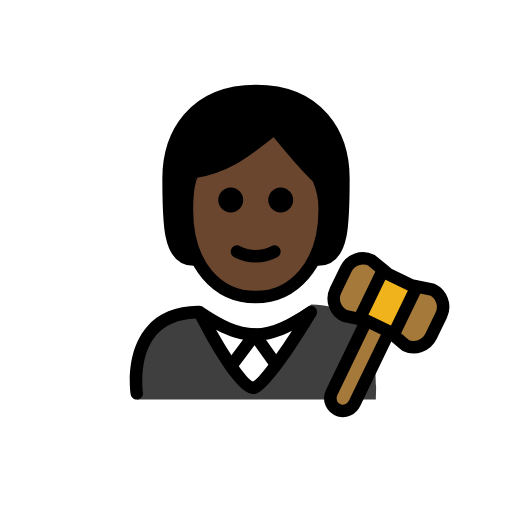
t = 0.00 s
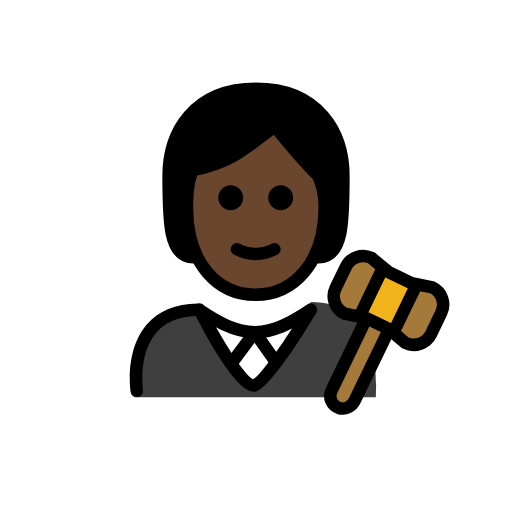
t = 0.48 s
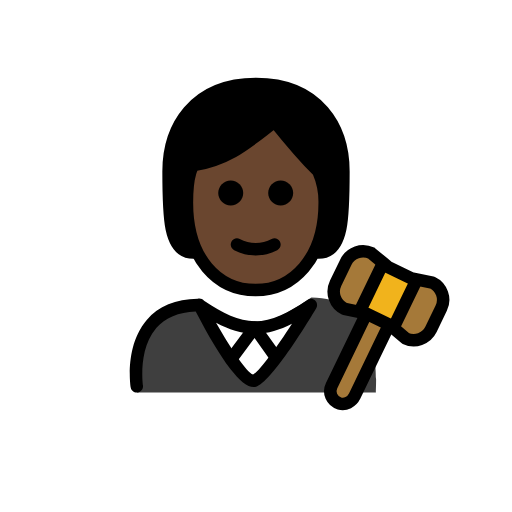
t = 1.43 s
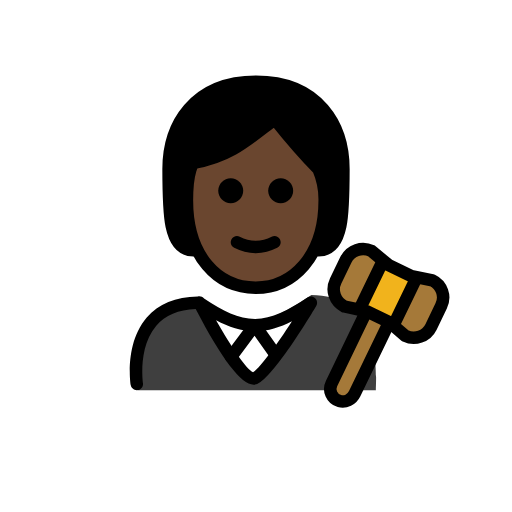
t = 1.90 s
t = 2.38 s: frame unchanged from t = 1.43 s, image omitted
t = 3.33 s: frame unchanged from t = 0.48 s, image omitted

The animated SVG that drew these frames (rendered in a browser with its animation timeline set to each time). Animation: 1 SMIL element (animateTransform=1); one cycle of 3.80 s, repeats indefinitely.

<?xml version='1.0' encoding='utf-8'?>
<svg xmlns="http://www.w3.org/2000/svg" id="emoji" viewBox="-5 -5 82 82" version="1.1" width="200" height="200" role="img">
  <title>OpenMoji: judge: dark skin tone</title><g><g id="color">
    <path fill="#3F3F3F" d="M16.9628,58.9989c0,0-2.1669-14.8402,9.8331-14.8402c3.1918,2.128,5.7264,3.6985,8.8,3.6922h-0.125 c3.0736,0.0063,6.208-1.9642,9.3999-4.0922c12.3378-0.0001,10.109,15.1402,10.34,15.2402" />
    <path fill="#FFFFFF" d="M44.7853,44.6077l-3.8861,5.9728l-2.5935,4.4989c-1.2071,2.0939-4.2282,2.0958-5.438,0.0035l-2.5994-4.4955 l-3.4576-5.9797C32.9523,49.8996,38.9435,49.8996,44.7853,44.6077z" />
    <path fill="#A57939" d="M64.2334,41.3898c1.53,0.73,2.17,2.57,1.43,4.09l-1.63,3.39c-0.74,1.52-2.58,2.16-4.1,1.43l-2.05-1.74 l0.36-0.43l3.41-7.05l0.04-0.2L64.2334,41.3898z" />
    <polygon fill="#F1B31C" points="61.6934,40.8798 61.6534,41.0798 58.2434,48.1298 57.8834,48.5598 57.3534,48.1198 57.3334,48.0998 53.6834,46.3398 53.6634,46.3398 52.7034,46.1298 52.8334,45.5198 56.2434,38.4698 56.4134,38.2698 57.2534,38.9598 60.8934,40.7198" />
    <path fill="#A57939" d="M57.3334,48.0998l0.02,0.02l-0.06,0.07l-5.5,11.38c-0.44,0.91-1.47,1.45-2.43,1.17 c-1.24-0.37-1.8-1.72-1.26-2.83l5.54-11.48l0.02-0.09h0.02L57.3334,48.0998z" />
    <path fill="#A57939" d="M54.4834,36.6798l1.93,1.59l-0.17,0.2l-3.41,7.05l-0.13,0.61l-2.52-0.54c-1.53-0.74-2.17-2.57-1.43-4.1 l1.64-3.38C51.1234,36.5798,52.9634,35.9398,54.4834,36.6798z" />
  </g>
  <g id="hair">
    <path fill="#000000" d="M26,36.5808c-4,0-4-6-4-13s4-14,14-14s14,7,14,14s0,13-4,13" />
  </g>
  <g id="skin">
    <path fill="#6a462f" d="M24.9365,28.5808c0,9,4.9365,14,11,14c5.9365,0,11.0635-5,11.0635-14c0.0245-1.7187-0.3164-3.4229-1-5 c-3-3-7-8-7-8c-4,3-7,6-13,7.0005C26,22.5808,24.9365,23.58,24.9365,28.5808z" />
  </g>
  <g id="line">
    <path d="M16.9082,58.9834c-0.4844,0-0.9102-0.3525-0.9863-0.8467c-0.041-0.2695-0.9727-6.6328,2.581-10.7754 c1.8809-2.1914,4.627-3.3261,8.166-3.375c0.3672-0.1035,0.7666,0.0235,1.0157,0.3116c3.0508,2.0175,5.5049,3.2656,8.1631,3.2783 c2.7226-0.0127,5.2294-1.3213,8.3828-3.4239c0.3886-0.2587,0.9052-0.2138,1.2441,0.1075c0.3379,0.3222,0.4092,0.8359,0.169,1.2373 c-1.6524,2.7705-7.2334,11.8652-9.6397,12.5625c-1.9541,0.5713-5.2012-3.4942-9.6621-12.0645 c-2.7637,0.1065-4.8857,1-6.3145,2.6612c-2.956,3.4365-2.1377,9.1201-2.1289,9.1777c0.083,0.5449-0.292,1.0547-0.8379,1.1387 C17.0098,58.9805,16.959,58.9834,16.9082,58.9834z M29.6025,47.7959c2.3633,4.1709,4.9024,7.9229,5.9258,8.3096 c0.9912-0.4873,3.6455-4.1123,6.2305-8.1358c-1.9512,0.9991-3.7979,1.5782-5.8047,1.6055c-0.0215,0.001-0.0449,0-0.0664,0.001 c-0.0078,0-0.0156,0-0.0234,0h-0.0332c-0.0157,0.0009-0.0323,0.0009-0.0479,0c-0.0146,0-0.0283,0-0.042-0.001 C33.6201,49.5469,31.6777,48.9004,29.6025,47.7959z" />
    <path fill="none" stroke="#000000" stroke-linecap="round" stroke-linejoin="round" stroke-miterlimit="10" stroke-width="2" d="M57.2934,48.1898l-5.5,11.38c-0.44,0.91-1.47,1.45-2.43,1.17c-1.24-0.37-1.8-1.72-1.26-2.83l5.54-11.48" />
    <path fill="none" stroke="#000000" stroke-linecap="round" stroke-linejoin="round" stroke-miterlimit="10" stroke-width="2" d="M56.4134,38.2698l-1.93-1.59c-1.52-0.74-3.36-0.1-4.09,1.43l-1.64,3.38c-0.74,1.53-0.1,3.36,1.43,4.1l2.52,0.54l0.96,0.21h0.02 l3.65,1.76l0.02,0.02l0.53,0.44l2.05,1.74c1.52,0.73,3.36,0.09,4.1-1.43l1.63-3.39c0.74-1.52,0.1-3.36-1.43-4.09l-2.54-0.51 l-0.8-0.16l-3.64-1.76L56.4134,38.2698z" />
    <line x1="61.6534" x2="58.2434" y1="41.0798" y2="48.1298" fill="none" stroke="#000000" stroke-linecap="round" stroke-linejoin="round" stroke-miterlimit="10" stroke-width="2" />
    <line x1="52.8334" x2="56.2434" y1="45.5198" y2="38.4698" fill="none" stroke="#000000" stroke-linecap="round" stroke-linejoin="round" stroke-miterlimit="10" stroke-width="2" />
    <path d="M32.0244,54.6201c-0.208,0-0.417-0.0644-0.5967-0.1982c-0.4423-0.3301-0.5341-0.9571-0.2041-1.3994l3.7598-5.044 c0.1904-0.2558,0.4883-0.4053,0.8135-0.4023c0.3203,0.0039,0.6181,0.1601,0.8037,0.4209l3.3779,4.7597 c0.3194,0.4512,0.2139,1.0752-0.2363,1.3946c-0.4512,0.3203-1.0742,0.2129-1.3945-0.2364l-2.5821-3.6386l-2.9385,3.9414 C32.6309,54.4814,32.3301,54.6201,32.0244,54.6201z" />
    <path d="M41.9529,27.0468c0,1.1046-0.8954,2-2,2s-2-0.8954-2-2s0.8954-2,2-2C41.0573,25.0472,41.9525,25.9424,41.9529,27.0468" />
    <path d="M33.9529,27.0468c0,1.1046-0.8954,2-2,2s-2-0.8954-2-2s0.8954-2,2-2C33.0573,25.0472,33.9525,25.9424,33.9529,27.0468" />
    <path d="M35.9527,37.0492c-1.2005-0.0116-2.3813-0.3055-3.4472-0.8579c-0.494-0.247-0.6943-0.8477-0.4473-1.3418 c0.247-0.4941,0.8477-0.6943,1.3418-0.4473c1.5934,0.8593,3.5121,0.8593,5.1055,0c0.494-0.247,1.0947-0.0468,1.3418,0.4473 s0.0468,1.0947-0.4473,1.3418C38.3341,36.7437,37.1532,37.0376,35.9527,37.0492z" />
    <path fill="none" stroke="#000000" stroke-linecap="round" stroke-linejoin="round" stroke-width="2" d="M26,36.5808c-4,0-4-6-4-13 s4-14,14-14s14,7,14,14s0,13-4,13" />
    <path fill="none" stroke="#000000" stroke-linejoin="round" stroke-width="2" d="M24.9365,28.5808c0,9,4.9365,14,11,14 c5.9365,0,11.0635-5,11.0635-14c0.0245-1.7187-0.3164-3.4229-1-5c-3-3-7-8-7-8c-4,3-7,6-13,7.0005 C26,22.5808,24.9365,23.58,24.9365,28.5808z" />
  </g>
<animateTransform attributeName="transform" type="translate" values="0 0;0 -1.5;0 0" dur="3.8s" repeatCount="indefinite" /></g></svg>
